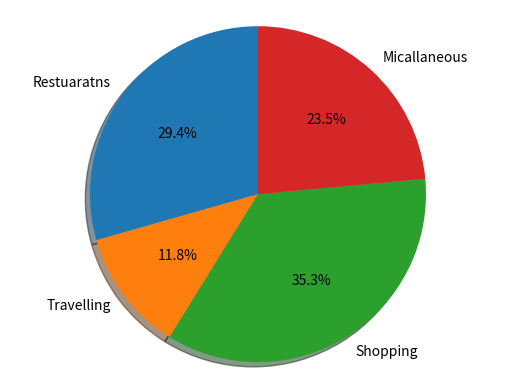

This chart was generated by the following Python code:
import matplotlib.pyplot as plt

Partition = 'Restuaratns', 'Travelling', 'Shopping', 'Micallaneous'
sizes = [250, 100, 300, 200]
fig1, ax1 = plt.subplots()
ax1.pie(sizes, labels=Partition, autopct='%1.1f%%', shadow=True, startangle=90)         
ax1.axis('equal')
plt.show()